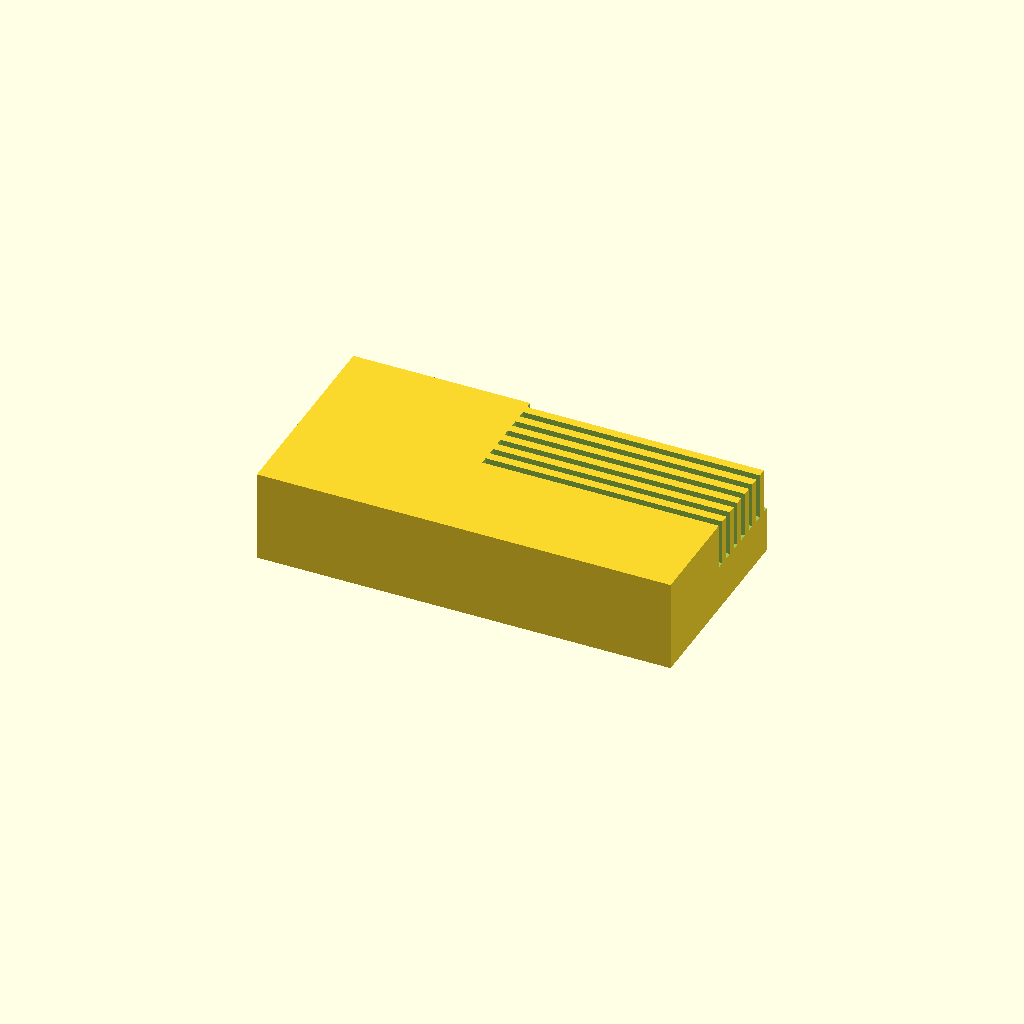
Cell 1: rendered with the file's own defaults.
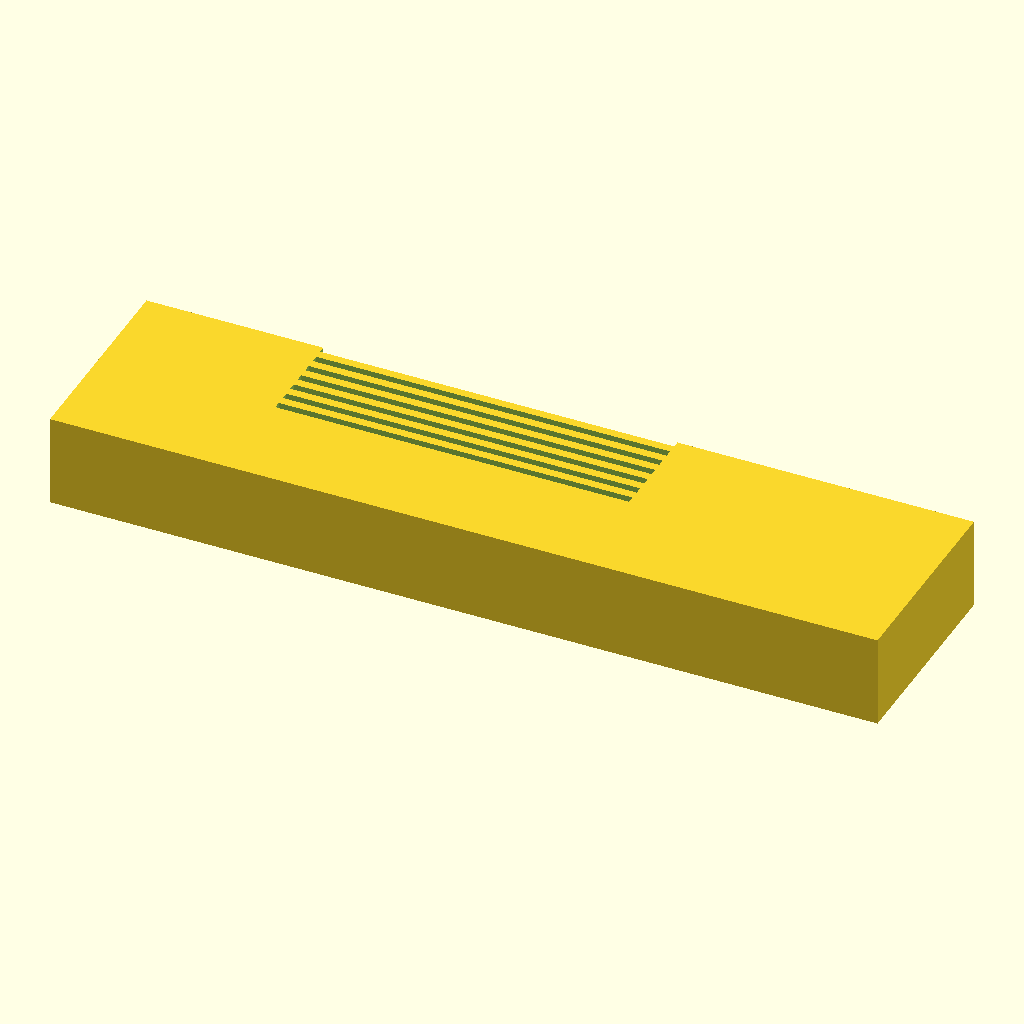
Cell 2: the same model with base_len = 180.
All cells are drawn from one camera (rotation 55°, 0°, 25°, orthographic, colour scheme Cornfield), so only the parameter changes between them.
Source of the model, bench/results/gpu-v9s1-h0-g2/code/scadcoder-v9s1/slide_drying_rack_s6_a0.scad:
// Slide drying rack - holds 10 microscope slides standing on their long edge
// Print orientation: base block on the bed (z = 0), slots open upward.

// ---------------- Parameters ----------------
n_slots      = 10;    // number of slide slots
slide_len    = 75;    // slide length along X (mm)
slide_wid    = 25;    // slide width along Y (mm)
slide_thk    = 1;     // slide thickness along Z (mm)

base_len     = 90;    // block length along X (mm)
base_wid     = 45;    // block width along Y (mm)
base_h       = 20;    // block height along Z (mm)

slot_len     = 77;    // slot length along X (mm)   (overlaps the block in X)
slot_w       = 1.6;   // slot width along Y (mm)
slot_depth   = 10;    // slot depth from the top face (mm)

slot_pitch   = 3.5;   // centre-to-centre slot spacing along Y (mm)

eps          = 0.5;   // cutter overshoot past the top face (mm)
$fn          = 64;    // circle resolution (no curves here, set per the rules)

// ---------------- Derived ----------------
slot_x0 = -(base_len - slot_len) / 2;   // first slot start X (keeps the group centred)
// The first slot is centred on y = 0, then each slot is slot_pitch higher in Y.

// ---------------- Model ----------------
difference() {
    // Solid base block, centred in X and Y, sitting on z = 0
    translate([-base_len / 2, -base_wid / 2, 0])
        cube([base_len, base_wid, base_h]);

    // Parallel slots running along X, open at the top
    for (i = [0 : n_slots - 1]) {
        translate([slot_x0, i * slot_pitch, base_h - slot_depth])
            cube([slot_len, slot_w, slot_depth + eps]);
    }
}
Parameter table extracted from the source (name, type, default, range or options):
n_slots: number, default 10
slide_len: number, default 75
slide_wid: number, default 25
slide_thk: number, default 1
base_len: number, default 90
base_wid: number, default 45
base_h: number, default 20
slot_len: number, default 77
slot_w: number, default 1.6
slot_depth: number, default 10
slot_pitch: number, default 3.5
eps: number, default 0.5
